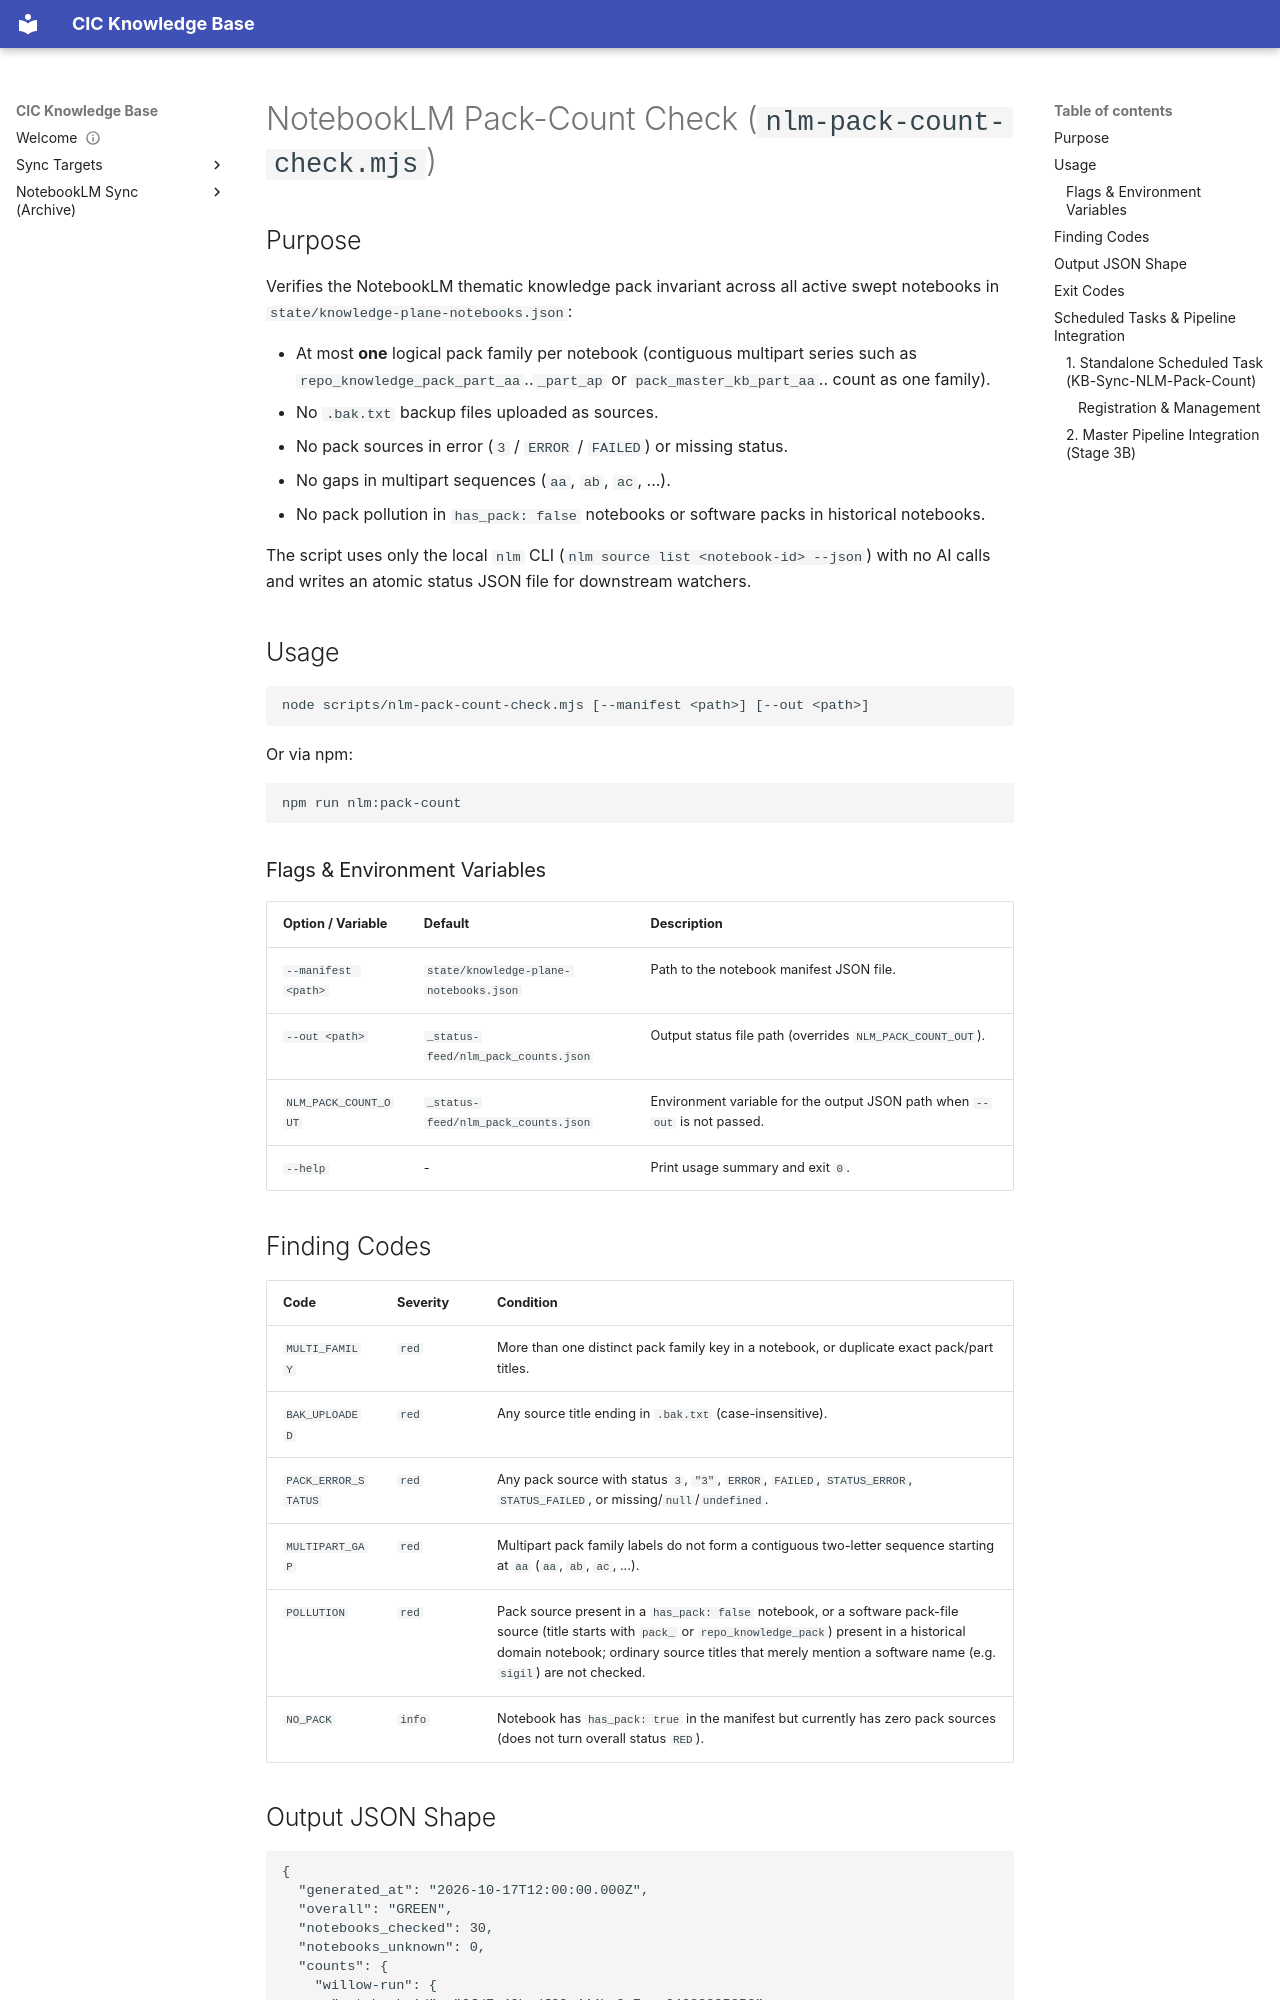

repository: sorensencc-dotcom/kb-sync · page: operations/nlm-pack-count-check/index.html · generator: mkdocs

---
category: wiki
tags: ["notebooklm", "validation"]
---

# NotebookLM Pack-Count Check (`nlm-pack-count-check.mjs`)

## Purpose

Verifies the NotebookLM thematic knowledge pack invariant across all active swept notebooks in `state/knowledge-plane-notebooks.json`:

- At most **one** logical pack family per notebook (contiguous multipart series such as `repo_knowledge_pack_part_aa`..`_part_ap` or `pack_master_kb_part_aa`.. count as one family).
- No `.bak.txt` backup files uploaded as sources.
- No pack sources in error (`3` / `ERROR` / `FAILED`) or missing status.
- No gaps in multipart sequences (`aa`, `ab`, `ac`, ...).
- No pack pollution in `has_pack: false` notebooks or software packs in historical notebooks.

The script uses only the local `nlm` CLI (`nlm source list <notebook-id> --json`) with no AI calls and writes an atomic status JSON file for downstream watchers.

## Usage

```bash
node scripts/nlm-pack-count-check.mjs [--manifest <path>] [--out <path>]
```

Or via npm:

```bash
npm run nlm:pack-count
```

### Flags & Environment Variables

| Option / Variable | Default | Description |
| --- | --- | --- |
| `--manifest <path>` | `state/knowledge-plane-notebooks.json` | Path to the notebook manifest JSON file. |
| `--out <path>` | `_status-feed/nlm_pack_counts.json` | Output status file path (overrides `NLM_PACK_COUNT_OUT`). |
| `NLM_PACK_COUNT_OUT` | `_status-feed/nlm_pack_counts.json` | Environment variable for the output JSON path when `--out` is not passed. |
| `--help` | - | Print usage summary and exit `0`. |

## Finding Codes

| Code | Severity | Condition |
| --- | --- | --- |
| `MULTI_FAMILY` | `red` | More than one distinct pack family key in a notebook, or duplicate exact pack/part titles. |
| `BAK_UPLOADED` | `red` | Any source title ending in `.bak.txt` (case-insensitive). |
| `PACK_ERROR_STATUS` | `red` | Any pack source with status `3`, `"3"`, `ERROR`, `FAILED`, `STATUS_ERROR`, `STATUS_FAILED`, or missing/`null`/`undefined`. |
| `MULTIPART_GAP` | `red` | Multipart pack family labels do not form a contiguous two-letter sequence starting at `aa` (`aa`, `ab`, `ac`, ...). |
| `POLLUTION` | `red` | Pack source present in a `has_pack: false` notebook, or a software pack-file source (title starts with `pack_` or `repo_knowledge_pack`) present in a historical domain notebook; ordinary source titles that merely mention a software name (e.g. `sigil`) are not checked. |
| `NO_PACK` | `info` | Notebook has `has_pack: true` in the manifest but currently has zero pack sources (does not turn overall status `RED`). |
